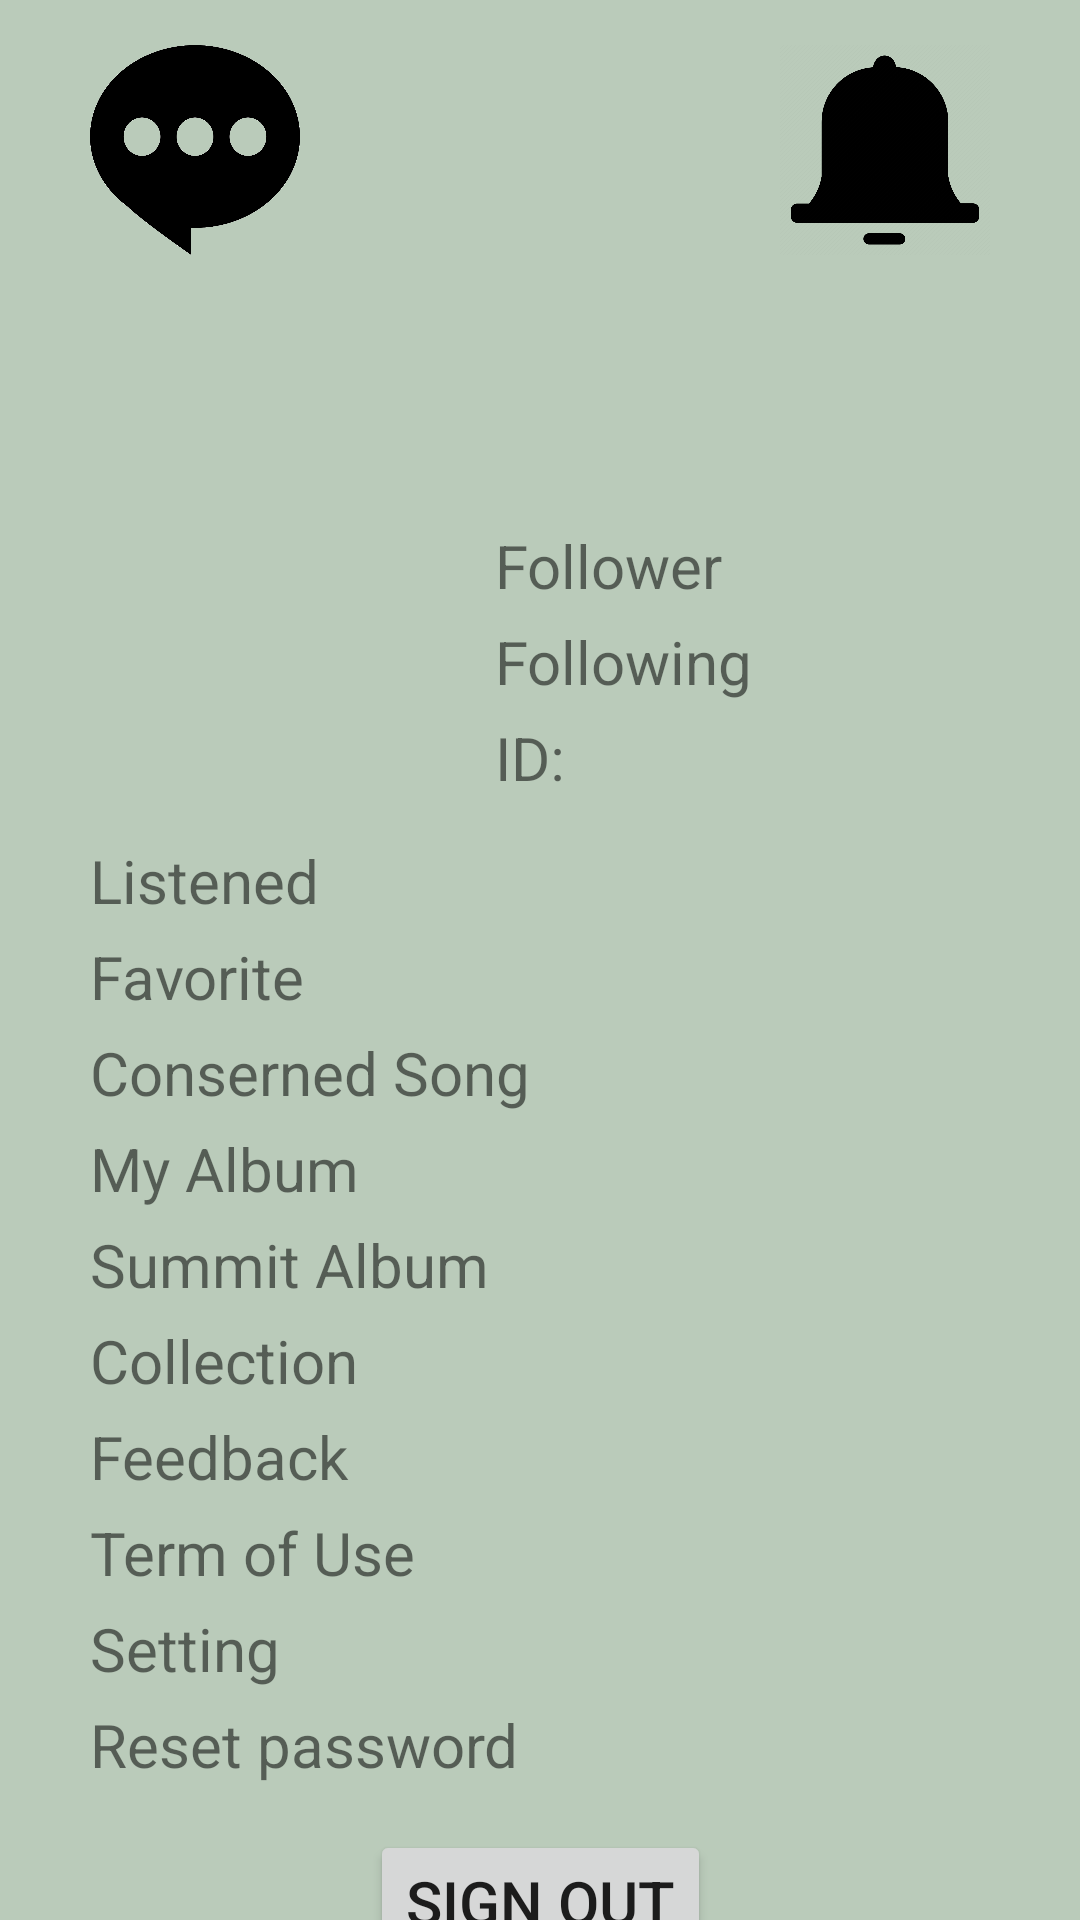

Here is an Android app screen rendered from its layout file. Give the layout XML and the strings, colors and styles it references.
<!-- AndroidManifest.xml: application theme Theme.Jupita -->
<!-- res/layout/activity_user_information.xml -->
<?xml version="1.0" encoding="utf-8"?>
<androidx.constraintlayout.widget.ConstraintLayout xmlns:android="http://schemas.android.com/apk/res/android"
    xmlns:tools="http://schemas.android.com/tools"
    android:layout_width="match_parent"
    android:layout_height="match_parent"
    xmlns:app="http://schemas.android.com/apk/res-auto"
    android:background="@color/background">

    <ScrollView
        android:id="@+id/UI"
        android:layout_width="match_parent"
        android:layout_height="match_parent"
        app:layout_constraintTop_toTopOf="parent"
       />

    <ImageButton
        android:layout_width="70dp"
        android:layout_height="70dp"
        app:layout_constraintTop_toTopOf="parent"
        app:layout_constraintLeft_toLeftOf="parent"
        android:src="@drawable/messa"
        android:scaleType="fitXY"
        android:background="@color/background"
        android:layout_marginTop="15dp"
        android:layout_marginLeft="30dp"

        />
    <ImageButton
        android:layout_width="70dp"
        android:layout_height="70dp"
        app:layout_constraintTop_toTopOf="parent"
        android:src="@drawable/notific"
        android:scaleType="fitXY"
        android:id="@+id/Not"
        android:layout_marginTop="15dp"
        android:background="@color/background"
        app:layout_constraintRight_toRightOf="parent"
        android:layout_marginRight="30dp"
        />
    <ImageView
        android:layout_width="150dp"
        android:layout_height="150dp"
        android:layout_marginLeft="10dp"
        android:layout_marginTop="30dp"
        app:layout_constraintLeft_toLeftOf="parent"
        app:layout_constraintTop_toBottomOf="@id/Not"
        android:id="@+id/Pic"
        />


    <TextView
        android:layout_width="0dp"
        android:layout_height="55dp"
        android:id="@+id/Name"
        android:textSize="30sp"
        app:layout_constraintLeft_toRightOf="@id/Pic"
        app:layout_constraintTop_toBottomOf="@id/Not"
        android:layout_marginTop="30dp"
        android:layout_marginLeft="30dp"
        />
    <TextView
        android:layout_width="wrap_content"
        android:layout_height="wrap_content"
        android:id="@+id/follower"
        android:text="Follower"
        android:textSize="20sp"
        app:layout_constraintLeft_toRightOf="@id/Pic"
        app:layout_constraintTop_toBottomOf="@id/Name"
        android:layout_marginLeft="5dp"
        android:layout_marginTop="5dp"
        />
    <TextView
        android:layout_width="wrap_content"
        android:layout_height="wrap_content"
        android:id="@+id/following"
        app:layout_constraintLeft_toRightOf="@id/Pic"
        app:layout_constraintTop_toBottomOf="@id/follower"
        android:text="Following"
        android:layout_marginLeft="5dp"
        android:layout_marginTop="5dp"
        android:textSize="20sp"
        />
    <TextView
        android:layout_width="wrap_content"
        android:layout_height="wrap_content"
        android:id="@+id/ID"
        app:layout_constraintLeft_toRightOf="@id/Pic"
        app:layout_constraintTop_toBottomOf="@id/following"
        android:text="ID:"
        android:textSize="20sp"
        android:layout_marginLeft="5dp"
        android:layout_marginTop="5dp"
        />
    <TextView
        android:layout_width="wrap_content"
        android:layout_height="wrap_content"
        app:layout_constraintTop_toBottomOf="@id/numfing"
        app:layout_constraintRight_toRightOf="parent"
        android:layout_marginRight="30dp"
        android:layout_marginTop="5dp"
        android:textSize="20sp"
        />
    <TextView
        android:layout_width="wrap_content"
        android:layout_height="wrap_content"
        android:id="@+id/numfing"
        app:layout_constraintRight_toRightOf="parent"
        app:layout_constraintTop_toBottomOf="@id/numf"
        android:textSize="20sp"
        android:layout_marginRight="30dp"
        android:layout_marginTop="5dp"
        />


    <TextView
        android:layout_width="wrap_content"
        android:layout_height="wrap_content"
        app:layout_constraintTop_toBottomOf="@id/Pic"
        app:layout_constraintLeft_toLeftOf="parent"
        android:layout_marginTop="15dp"
        android:layout_marginLeft="30dp"
        android:text="Listened"
        android:textSize="20sp"
        android:id="@+id/listened"
        android:clickable="true"

        />
    <TextView
        android:layout_width="wrap_content"
        android:layout_height="wrap_content"
        app:layout_constraintRight_toRightOf="parent"
        app:layout_constraintTop_toBottomOf="@id/Pic"
        android:layout_marginTop="15dp"
        android:layout_marginRight="30dp"
        android:textSize="20sp"
        />
    <TextView
        android:layout_width="wrap_content"
        android:layout_height="wrap_content"
        android:id="@+id/numfa"
        app:layout_constraintTop_toBottomOf="@id/listened"
        app:layout_constraintRight_toRightOf="parent"
        android:layout_marginTop="5dp"
        android:layout_marginRight="30dp"
        android:textSize="20sp"
        />
    <TextView
        android:layout_width="wrap_content"
        android:layout_height="wrap_content"
        android:id="@+id/numf"
        app:layout_constraintTop_toBottomOf="@id/Name"
        app:layout_constraintRight_toRightOf="parent"
        android:layout_marginTop="5dp"
        android:textSize="20sp"
        android:layout_marginRight="30dp"
        />
    <TextView
        android:layout_width="wrap_content"
        android:layout_height="wrap_content"
        app:layout_constraintLeft_toLeftOf="parent"
        android:layout_marginTop="5dp"
        android:layout_marginLeft="30dp"
        app:layout_constraintTop_toBottomOf="@id/listened"
        android:text="Favorite"
        android:textSize="20sp"
        android:id="@+id/like"
        android:clickable="true"
        />
    <TextView
        android:layout_width="wrap_content"
        android:layout_height="wrap_content"
        android:id="@+id/Conserned"
        android:layout_marginLeft="30dp"
        app:layout_constraintLeft_toLeftOf="parent"
        app:layout_constraintTop_toBottomOf="@id/like"
        android:textSize="20sp"
        android:layout_marginTop="5dp"
        android:text="Conserned Song"
        android:clickable="true"
        />
    <TextView
        android:layout_width="wrap_content"
        android:layout_height="wrap_content"
        android:id="@+id/numcon"
        app:layout_constraintTop_toBottomOf="@id/like"
        app:layout_constraintRight_toRightOf="parent"
        android:layout_marginRight="30dp"
        android:layout_marginTop="5dp"
        android:textSize="20sp"
        />

    <TextView
        android:layout_width="wrap_content"
        android:layout_height="wrap_content"
        android:layout_marginTop="5dp"
        android:layout_marginLeft="30dp"
        app:layout_constraintLeft_toLeftOf="parent"
        app:layout_constraintTop_toBottomOf="@id/Conserned"
        android:text="My Album"
        android:id="@+id/Album"
        android:textSize="20sp"
        android:clickable="true"
        />
    <TextView
        android:layout_width="wrap_content"
        android:layout_height="wrap_content"
        android:id="@+id/numal"
        app:layout_constraintTop_toBottomOf="@id/Conserned"
        app:layout_constraintRight_toRightOf="parent"
        android:layout_marginTop="5dp"
        android:layout_marginRight="30dp"
        android:textSize="20sp"
        />
    <TextView
        android:layout_width="wrap_content"
        android:layout_height="wrap_content"
        android:text="Summit Album"
        android:textSize="20sp"
        android:layout_marginLeft="30dp"
        android:layout_marginTop="5dp"
        app:layout_constraintLeft_toLeftOf="parent"
        app:layout_constraintTop_toBottomOf="@id/Album"
        android:id="@+id/SumAlbum"
        android:clickable="true"
        />
    <TextView
        android:layout_width="wrap_content"
        android:layout_height="wrap_content"
        android:id="@+id/Collection"
        app:layout_constraintLeft_toLeftOf="parent"
        app:layout_constraintTop_toBottomOf="@id/SumAlbum"
        android:text="Collection"
        android:textSize="20sp"
        android:layout_marginTop="5dp"
        android:layout_marginLeft="30dp"
        android:clickable="true"
        />
    <TextView
        android:layout_width="wrap_content"
        android:layout_height="wrap_content"
        android:id="@+id/numcol"
        app:layout_constraintTop_toBottomOf="@id/SumAlbum"
        app:layout_constraintRight_toRightOf="parent"
        android:layout_marginTop="5dp"
        android:layout_marginRight="30dp"
        android:textSize="20sp"
        />
    <TextView
        android:layout_width="wrap_content"
        android:layout_height="wrap_content"
        android:id="@+id/feedback"
        app:layout_constraintLeft_toLeftOf="parent"
        app:layout_constraintTop_toBottomOf="@id/Collection"
        android:layout_marginLeft="30dp"
        android:layout_marginTop="5dp"
        android:text="Feedback"
        android:textSize="20dp"
        android:clickable="true"
        />
    <TextView
        android:layout_width="wrap_content"
        android:layout_height="wrap_content"
        android:id="@+id/TERM"
        app:layout_constraintTop_toBottomOf="@id/feedback"
        app:layout_constraintLeft_toLeftOf="parent"
        android:layout_marginTop="5dp"
        android:layout_marginLeft="30dp"
        android:text="Term of Use"
        android:textSize="20sp"
        android:clickable="true"
        />
    <TextView
        android:layout_width="wrap_content"
        android:layout_height="wrap_content"
        android:id="@+id/Set"
        app:layout_constraintTop_toBottomOf="@id/TERM"
        app:layout_constraintLeft_toLeftOf="parent"
        android:text="Setting"
        android:textSize="20sp"
        android:layout_marginLeft="30dp"
        android:layout_marginTop="5dp"
        android:clickable="true"
        />

   <Button
       android:layout_width="wrap_content"
       android:layout_height="wrap_content"
       android:id="@+id/btnsignout"
       app:layout_constraintTop_toBottomOf="@id/Res"
       app:layout_constraintLeft_toLeftOf="parent"
       app:layout_constraintRight_toRightOf="parent"
       android:text="Sign out"
       android:textSize="20sp"
       android:layout_marginTop="15dp"
       />
    <TextView
        android:layout_width="wrap_content"
        android:layout_height="wrap_content"
        android:id="@+id/Res"
        app:layout_constraintTop_toBottomOf="@id/Set"
        app:layout_constraintLeft_toLeftOf="parent"
        android:text="Reset password"
        android:layout_marginLeft="30dp"
        android:layout_marginTop="5dp"
        android:textSize="20sp"
        android:clickable="true"
        />

    <TextView
        android:layout_width="wrap_content"
        android:layout_height="wrap_content"
        android:text="Version 0.0.0"
        app:layout_constraintBottom_toBottomOf="parent"
        app:layout_constraintLeft_toLeftOf="parent"
        app:layout_constraintRight_toRightOf="parent"
        />
</androidx.constraintlayout.widget.ConstraintLayout>
<!-- resources referenced by this layout -->
<resources>
  <color name="background">#FFBACBBA</color>
  <!-- drawable messa: png bitmap (drawable, 23448 bytes) -->
  <!-- drawable notific: png bitmap (drawable, 31770 bytes) -->
  <style name="Theme.Jupita" parent="Base.Theme.Jupita" />
  <style name="Base.Theme.Jupita" parent="Theme.MaterialComponents.DayNight.NoActionBar">
          
          <item name="colorPrimary">@color/purple_500</item>
          <item name="colorPrimaryVariant">@color/purple_700</item>
          <item name="colorOnPrimary">@color/white</item>
          
          <item name="colorSecondary">@color/teal_200</item>
          <item name="colorSecondaryVariant">@color/teal_700</item>
          <item name="colorOnSecondary">@color/black</item>
          
          <item name="android:statusBarColor" tools:targetApi="l">?attr/colorPrimaryVariant</item>
          
      </style>
  <color name="purple_500">#FF6200EE</color>
  <color name="purple_700">#FF3700B3</color>
  <color name="white">#FFFFFFFF</color>
  <color name="teal_200">#FF03DAC5</color>
  <color name="teal_700">#FF018786</color>
  <color name="black">#FF000000</color>
</resources>
